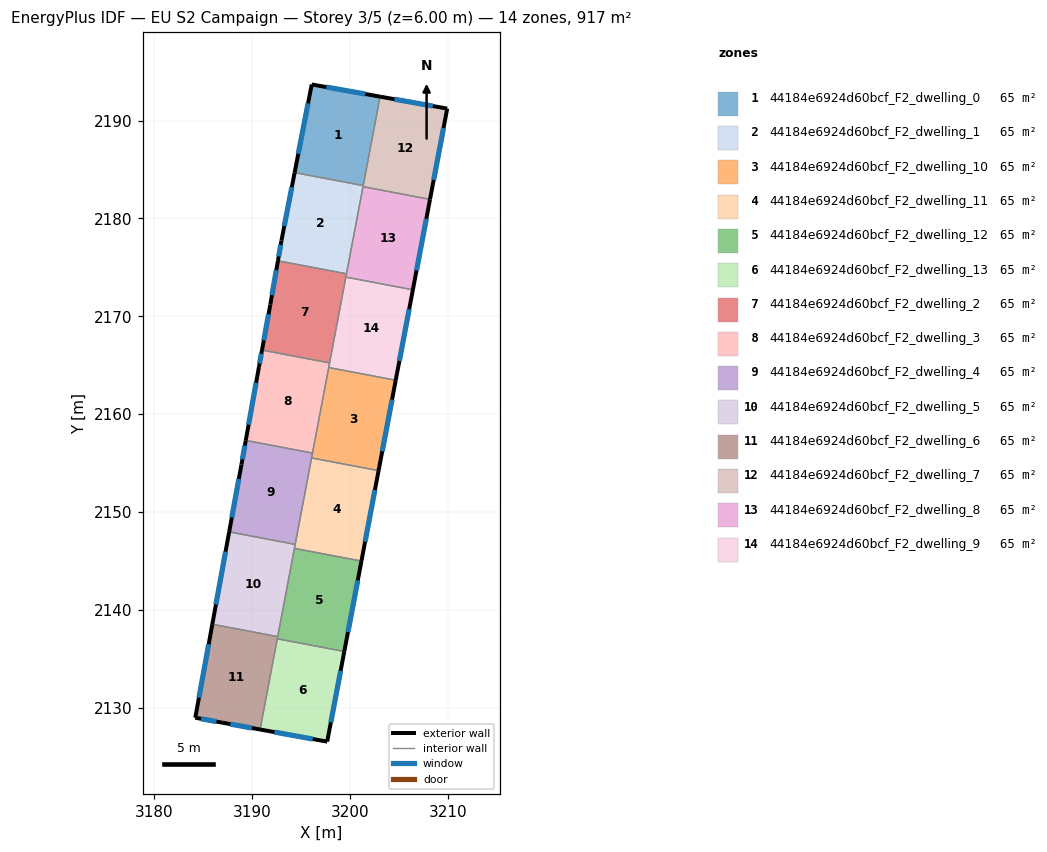
=== STOREY PLAN SPEC (per zone: floor XY polygon, exterior-wall plan segments, windows/doors) ===
zone 1: 44184e6924d60bcf_F2_dwelling_0  (65.5 m²)
  floor: (3203.08, 2192.44) (3201.36, 2183.35) (3194.35, 2184.68) (3196.10, 2193.68)
  exterior wall: (3196.10, 2193.68) – (3194.35, 2184.68)  [9.2 m]
    window: (3195.73, 2191.75) – (3194.73, 2186.61)  [9.0 m²]
  exterior wall: (3203.08, 2192.44) – (3196.10, 2193.68)  [7.1 m]
    window: (3201.59, 2192.71) – (3197.60, 2193.42)  [7.0 m²]
  interior walls: 2
zone 2: 44184e6924d60bcf_F2_dwelling_1  (65.5 m²)
  floor: (3201.36, 2183.35) (3199.65, 2174.35) (3192.65, 2175.67) (3193.01, 2177.74) (3194.35, 2184.68)
  exterior wall: (3193.01, 2177.74) – (3192.65, 2175.67)  [2.1 m]
    window: (3192.93, 2177.29) – (3192.73, 2176.12)  [2.1 m²]
  exterior wall: (3194.35, 2184.68) – (3193.01, 2177.74)  [7.1 m]
    window: (3194.07, 2183.19) – (3193.30, 2179.22)  [6.9 m²]
  interior walls: 4
zone 3: 44184e6924d60bcf_F2_dwelling_10  (65.5 m²)
  floor: (3204.68, 2163.47) (3202.93, 2154.24) (3196.08, 2155.53) (3197.84, 2164.77)
  exterior wall: (3202.93, 2154.24) – (3204.68, 2163.47)  [9.4 m]
    window: (3203.30, 2156.21) – (3204.30, 2161.49)  [9.2 m²]
  interior walls: 4
zone 4: 44184e6924d60bcf_F2_dwelling_11  (65.5 m²)
  floor: (3202.93, 2154.24) (3201.18, 2145.00) (3194.33, 2146.30) (3196.08, 2155.53)
  exterior wall: (3201.18, 2145.00) – (3202.93, 2154.24)  [9.4 m]
    window: (3201.55, 2146.98) – (3202.55, 2152.26)  [9.2 m²]
  interior walls: 4
zone 5: 44184e6924d60bcf_F2_dwelling_12  (65.5 m²)
  floor: (3201.18, 2145.00) (3199.43, 2135.76) (3192.58, 2137.06) (3194.33, 2146.30)
  exterior wall: (3199.43, 2135.76) – (3201.18, 2145.00)  [9.4 m]
    window: (3199.80, 2137.74) – (3200.80, 2143.02)  [9.2 m²]
  interior walls: 4
zone 6: 44184e6924d60bcf_F2_dwelling_13  (65.5 m²)
  floor: (3199.43, 2135.76) (3197.68, 2126.56) (3190.83, 2127.79) (3192.58, 2137.06)
  exterior wall: (3197.68, 2126.56) – (3199.43, 2135.76)  [9.4 m]
    window: (3198.05, 2128.53) – (3199.05, 2133.79)  [9.2 m²]
  exterior wall: (3190.83, 2127.79) – (3197.68, 2126.56)  [7.0 m]
    window: (3192.29, 2127.53) – (3196.21, 2126.82)  [6.8 m²]
  interior walls: 2
zone 7: 44184e6924d60bcf_F2_dwelling_2  (65.5 m²)
  floor: (3199.65, 2174.35) (3197.92, 2165.24) (3191.02, 2166.55) (3191.87, 2171.21) (3192.65, 2175.67)
  exterior wall: (3191.87, 2171.21) – (3191.02, 2166.55)  [4.7 m]
    window: (3191.69, 2170.21) – (3191.20, 2167.55)  [4.6 m²]
  exterior wall: (3192.65, 2175.67) – (3191.87, 2171.21)  [4.5 m]
    window: (3192.48, 2174.72) – (3192.04, 2172.16)  [4.4 m²]
  interior walls: 4
zone 8: 44184e6924d60bcf_F2_dwelling_3  (65.5 m²)
  floor: (3197.92, 2165.24) (3196.18, 2156.03) (3189.36, 2157.32) (3190.71, 2164.82) (3191.02, 2166.55)
  exterior wall: (3190.71, 2164.82) – (3189.36, 2157.32)  [7.6 m]
    window: (3190.42, 2163.21) – (3189.65, 2158.93)  [7.5 m²]
  exterior wall: (3191.02, 2166.55) – (3190.71, 2164.82)  [1.8 m]
    window: (3190.95, 2166.18) – (3190.77, 2165.19)  [1.7 m²]
  interior walls: 4
zone 9: 44184e6924d60bcf_F2_dwelling_4  (65.5 m²)
  floor: (3196.18, 2156.03) (3194.41, 2146.70) (3187.67, 2147.98) (3188.92, 2154.86) (3189.36, 2157.32)
  exterior wall: (3189.36, 2157.32) – (3188.92, 2154.86)  [2.5 m]
    window: (3189.27, 2156.80) – (3189.02, 2155.39)  [2.5 m²]
  exterior wall: (3188.92, 2154.86) – (3187.67, 2147.98)  [7.0 m]
    window: (3188.65, 2153.39) – (3187.94, 2149.45)  [6.9 m²]
  interior walls: 4
zone 10: 44184e6924d60bcf_F2_dwelling_5  (65.5 m²)
  floor: (3194.41, 2146.70) (3192.62, 2137.28) (3185.95, 2138.55) (3187.67, 2147.98)
  exterior wall: (3187.67, 2147.98) – (3185.95, 2138.55)  [9.6 m]
    window: (3187.30, 2145.96) – (3186.32, 2140.57)  [9.4 m²]
  interior walls: 4
zone 11: 44184e6924d60bcf_F2_dwelling_6  (65.5 m²)
  floor: (3192.62, 2137.28) (3190.83, 2127.79) (3186.95, 2128.50) (3184.21, 2129.00) (3185.95, 2138.55)
  exterior wall: (3185.95, 2138.55) – (3184.21, 2129.00)  [9.7 m]
    window: (3185.57, 2136.50) – (3184.58, 2131.04)  [9.5 m²]
  exterior wall: (3186.95, 2128.50) – (3190.83, 2127.79)  [3.9 m]
    window: (3187.78, 2128.35) – (3190.00, 2127.94)  [3.9 m²]
  exterior wall: (3184.21, 2129.00) – (3186.95, 2128.50)  [2.8 m]
    window: (3184.79, 2128.89) – (3186.37, 2128.60)  [2.7 m²]
  interior walls: 3
zone 12: 44184e6924d60bcf_F2_dwelling_7  (65.5 m²)
  floor: (3209.94, 2191.22) (3208.18, 2181.94) (3201.34, 2183.24) (3203.08, 2192.44)
  exterior wall: (3209.94, 2191.22) – (3203.08, 2192.44)  [7.0 m]
    window: (3208.47, 2191.48) – (3204.55, 2192.18)  [6.8 m²]
  exterior wall: (3208.18, 2181.94) – (3209.94, 2191.22)  [9.4 m]
    window: (3208.56, 2183.93) – (3209.56, 2189.23)  [9.3 m²]
  interior walls: 3
zone 13: 44184e6924d60bcf_F2_dwelling_8  (65.5 m²)
  floor: (3208.18, 2181.94) (3206.43, 2172.71) (3199.59, 2174.00) (3201.34, 2183.24)
  exterior wall: (3206.43, 2172.71) – (3208.18, 2181.94)  [9.4 m]
    window: (3206.81, 2174.69) – (3207.81, 2179.97)  [9.2 m²]
  interior walls: 4
zone 14: 44184e6924d60bcf_F2_dwelling_9  (65.5 m²)
  floor: (3206.43, 2172.71) (3204.68, 2163.47) (3197.84, 2164.77) (3199.59, 2174.00)
  exterior wall: (3204.68, 2163.47) – (3206.43, 2172.71)  [9.4 m]
    window: (3205.05, 2165.45) – (3206.05, 2170.73)  [9.2 m²]
  interior walls: 4

=== DERIVED (storey summary) ===
Building: EU S2 Campaign
Storey: 3 of 5  (floor level z = 6.00 m)
Storey gross floor area: 916.8 m²
Zones on this storey: 14
  - 44184e6924d60bcf_F2_dwelling_0: floor 65.5 m²; exterior wall 16.3 m (48.8 m²); 2 window(s) 15.9 m²; WWR 32.7%
  - 44184e6924d60bcf_F2_dwelling_1: floor 65.5 m²; exterior wall 9.2 m (27.5 m²); 2 window(s) 9.0 m²; WWR 32.7%
  - 44184e6924d60bcf_F2_dwelling_10: floor 65.5 m²; exterior wall 9.4 m (28.2 m²); 1 window(s) 9.2 m²; WWR 32.7%
  - 44184e6924d60bcf_F2_dwelling_11: floor 65.5 m²; exterior wall 9.4 m (28.2 m²); 1 window(s) 9.2 m²; WWR 32.7%
  - 44184e6924d60bcf_F2_dwelling_12: floor 65.5 m²; exterior wall 9.4 m (28.2 m²); 1 window(s) 9.2 m²; WWR 32.7%
  - 44184e6924d60bcf_F2_dwelling_13: floor 65.5 m²; exterior wall 16.3 m (49.0 m²); 2 window(s) 16.0 m²; WWR 32.7%
  - 44184e6924d60bcf_F2_dwelling_2: floor 65.5 m²; exterior wall 9.3 m (27.8 m²); 2 window(s) 9.1 m²; WWR 32.7%
  - 44184e6924d60bcf_F2_dwelling_3: floor 65.5 m²; exterior wall 9.4 m (28.1 m²); 2 window(s) 9.2 m²; WWR 32.7%
  - 44184e6924d60bcf_F2_dwelling_4: floor 65.5 m²; exterior wall 9.5 m (28.5 m²); 2 window(s) 9.3 m²; WWR 32.7%
  - 44184e6924d60bcf_F2_dwelling_5: floor 65.5 m²; exterior wall 9.6 m (28.8 m²); 1 window(s) 9.4 m²; WWR 32.7%
  - 44184e6924d60bcf_F2_dwelling_6: floor 65.5 m²; exterior wall 16.4 m (49.3 m²); 3 window(s) 16.1 m²; WWR 32.7%
  - 44184e6924d60bcf_F2_dwelling_7: floor 65.5 m²; exterior wall 16.4 m (49.2 m²); 2 window(s) 16.1 m²; WWR 32.7%
  - 44184e6924d60bcf_F2_dwelling_8: floor 65.5 m²; exterior wall 9.4 m (28.2 m²); 1 window(s) 9.2 m²; WWR 32.7%
  - 44184e6924d60bcf_F2_dwelling_9: floor 65.5 m²; exterior wall 9.4 m (28.2 m²); 1 window(s) 9.2 m²; WWR 32.7%
Zone adjacency (shared interzone walls):
  - 44184e6924d60bcf_F2_dwelling_0 ↔ 44184e6924d60bcf_F2_dwelling_1
  - 44184e6924d60bcf_F2_dwelling_0 ↔ 44184e6924d60bcf_F2_dwelling_7
  - 44184e6924d60bcf_F2_dwelling_1 ↔ 44184e6924d60bcf_F2_dwelling_2
  - 44184e6924d60bcf_F2_dwelling_1 ↔ 44184e6924d60bcf_F2_dwelling_7
  - 44184e6924d60bcf_F2_dwelling_1 ↔ 44184e6924d60bcf_F2_dwelling_8
  - 44184e6924d60bcf_F2_dwelling_10 ↔ 44184e6924d60bcf_F2_dwelling_11
  - 44184e6924d60bcf_F2_dwelling_10 ↔ 44184e6924d60bcf_F2_dwelling_3
  - 44184e6924d60bcf_F2_dwelling_10 ↔ 44184e6924d60bcf_F2_dwelling_4
  - 44184e6924d60bcf_F2_dwelling_10 ↔ 44184e6924d60bcf_F2_dwelling_9
  - 44184e6924d60bcf_F2_dwelling_11 ↔ 44184e6924d60bcf_F2_dwelling_12
  - 44184e6924d60bcf_F2_dwelling_11 ↔ 44184e6924d60bcf_F2_dwelling_4
  - 44184e6924d60bcf_F2_dwelling_11 ↔ 44184e6924d60bcf_F2_dwelling_5
  - 44184e6924d60bcf_F2_dwelling_12 ↔ 44184e6924d60bcf_F2_dwelling_13
  - 44184e6924d60bcf_F2_dwelling_12 ↔ 44184e6924d60bcf_F2_dwelling_5
  - 44184e6924d60bcf_F2_dwelling_12 ↔ 44184e6924d60bcf_F2_dwelling_6
  - 44184e6924d60bcf_F2_dwelling_13 ↔ 44184e6924d60bcf_F2_dwelling_6
  - 44184e6924d60bcf_F2_dwelling_2 ↔ 44184e6924d60bcf_F2_dwelling_3
  - 44184e6924d60bcf_F2_dwelling_2 ↔ 44184e6924d60bcf_F2_dwelling_8
  - 44184e6924d60bcf_F2_dwelling_2 ↔ 44184e6924d60bcf_F2_dwelling_9
  - 44184e6924d60bcf_F2_dwelling_3 ↔ 44184e6924d60bcf_F2_dwelling_4
  - 44184e6924d60bcf_F2_dwelling_3 ↔ 44184e6924d60bcf_F2_dwelling_9
  - 44184e6924d60bcf_F2_dwelling_4 ↔ 44184e6924d60bcf_F2_dwelling_5
  - 44184e6924d60bcf_F2_dwelling_5 ↔ 44184e6924d60bcf_F2_dwelling_6
  - 44184e6924d60bcf_F2_dwelling_7 ↔ 44184e6924d60bcf_F2_dwelling_8
  - 44184e6924d60bcf_F2_dwelling_8 ↔ 44184e6924d60bcf_F2_dwelling_9